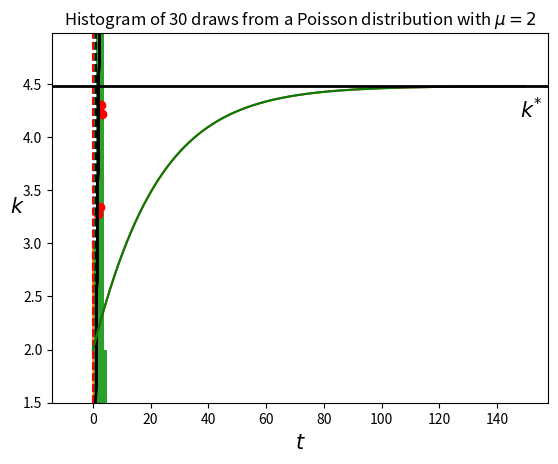

The matplotlib source for this figure:
import numpy as np
import scipy as sp
import matplotlib.pyplot as plt

from scipy import stats

x = np.linspace(-5.0,5.0,500) # An array of 500 evenly-spaced 
                              # observations from -5.0 to 5.0
ydensity = stats.norm.pdf(x)  # The standard normal density
ycdf = stats.norm.cdf(x)      # The standard normal CDF

# The following should be self-explanatory.
# Feel free to play around with them.
plt.plot(x,ydensity)
plt.ylim(0,max(ydensity)+0.1)
plt.xlabel(r"$x$",fontsize = 16)
plt.ylabel(r"$f(x)$",fontsize = 16)
plt.show()
# This can be executed to resize plots
# Don't do it unless you really need to!
# plt.rcParams['figure.figsize'] = (8,8)

plt.plot(x,ycdf,'r')
plt.ylim(-0.1,max(ycdf)+0.05)
plt.xlabel(r"$x$",fontsize = 16)
plt.ylabel(r"$F(x)$",fontsize = 16)
plt.show()

rv1 = stats.norm()
rv2 = stats.norm(2,1.5) # Mean and standard deviation are passed
rv3 = stats.norm(-1,0.5)

plt.plot(x,rv1.pdf(x),'k')
plt.plot(x,rv2.pdf(x),'k--') # Notice the line formatting commands
plt.plot(x,rv3.pdf(x),'k-.')
plt.xlabel(r"$x$",fontsize = 16)
plt.ylabel(r"$f(x)$",fontsize = 16)
plt.show()

Mean,Variance = rv2.stats()
print(Mean)
print(Variance)

Lambda = 3
expRV = stats.expon(scale = 1/Lambda) # This is how you can pass
                                     # the rate parameter Lambda

expRV.mean()

expRV.median()

expRV.var()

x = np.arange(0,5,0.1)
plt.plot(x,expRV.pdf(x))
plt.show()

# This is how you get percentiles
p95 = expRV.ppf(0.95)
p60 = expRV.ppf(0.60)
p30 = expRV.ppf(0.30)
p50 = expRV.median() # :-)

x = np.arange(0,1.5,0.1)
plt.plot(x,expRV.cdf(x),'k',linewidth=2)
plt.axvline(x=p95,color='k',linestyle='--')
# plt.axhline(y=0.95,color='k',linestyle='--') # If you insist...
plt.axvline(x=p60,color='b',linestyle='--')
plt.axvline(x=p50,color='g',linestyle='--')
plt.axvline(x=p30,color='r',linestyle='--')
plt.show()

mu = 2
PoRV = stats.poisson(mu)

k=np.arange(0,10)
plt.bar(k,PoRV.pmf(k))
plt.xlabel(r'$k$',fontsize = 16)
plt.ylabel(r'PMF',fontsize = 16, rotation=0, horizontalalignment='right')
plt.show()

smpl = PoRV.rvs(30)
print(smpl)

plt.hist(smpl,bins=k)
plt.ylim(0,12)
plt.title(f'Histogram of 30 draws from a Poisson distribution with $\mu={mu}$')
plt.show()

dist_continu = [d for d in dir(stats) if isinstance(getattr(stats,d), stats.rv_continuous)]
dist_discrete = [d for d in dir(stats) if isinstance(getattr(stats,d), stats.rv_discrete)]

# Produce a sample of Xs and Ys
nobs = 40
x = stats.norm.rvs(10,7,nobs) # We can pass the mean and stdev in this way as well
eps = stats.norm.rvs(0,4,nobs)
y = -2.0 + 3.0*x + eps

# And regress them
R = stats.linregress(x,y)
fittedy = R.intercept + R.slope*x

plt.scatter(x,y,color='r')
plt.plot(x,fittedy,'k')
plt.xlabel(r'$x$',fontsize = 16)
plt.ylabel(r'$y$',fontsize = 16)
plt.show()

n = 0.02
delta = 0.05
s = 0.2
A = 1
alpha = 0.3
k0 = 2
Tmax = 150
t = np.arange(0,Tmax,0.1)

def f(k,TFP,al):
    return TFP*k**al
def rhs(k,t,s,n,delta,A,alpha):
       return s*f(k,A,alpha)-(n+delta)*k
k = sp.integrate.odeint(rhs,k0,t,args = (s,n,delta,A,alpha))

plt.plot(t,k)
plt.xlabel(r'$t$',fontsize = 15)
plt.ylabel(r'$k$',fontsize = 15)
plt.show()

a = 0.0001
b = np.max(k)*100
kstar = sp.optimize.brentq(rhs,a,b,args=(t,s,n,delta,A,alpha))

plt.plot(t,k,color = 'g')
plt.axhline(y=kstar,color='k',linewidth = 2)
plt.text(np.max(t)-2,kstar-0.3,r'$k^{*}$',fontsize=15)
plt.ylim(np.min(k)-0.5,np.max(k)+0.5)
plt.xlabel(r'$t$',fontsize = 15)
plt.ylabel(r'$k$',fontsize = 15)
plt.show()